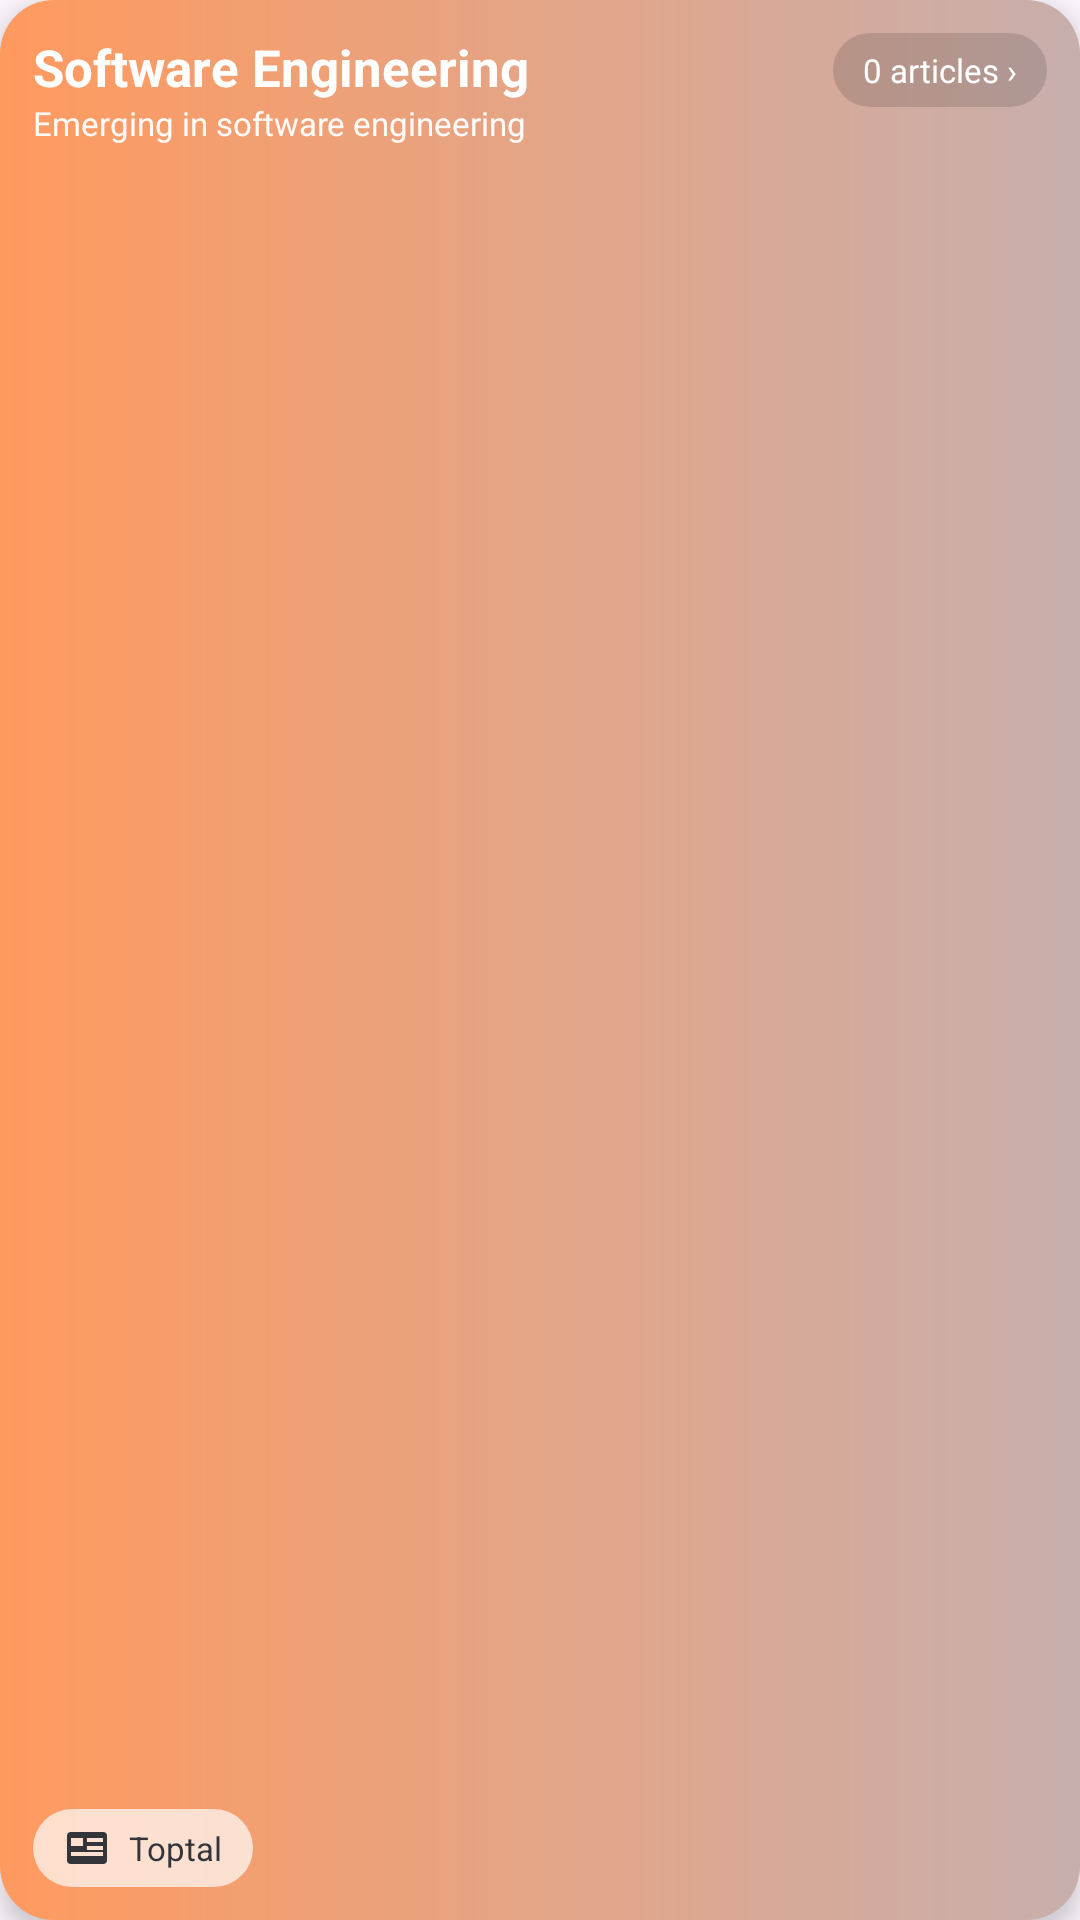

Layout XML and referenced resources for this Android screen:
<!-- AndroidManifest.xml: application theme Theme.Update -->
<!-- res/layout/category_card_software.xml -->
<?xml version="1.0" encoding="utf-8"?>
<androidx.constraintlayout.widget.ConstraintLayout xmlns:android="http://schemas.android.com/apk/res/android"
    xmlns:app="http://schemas.android.com/apk/res-auto"
    android:id="@+id/btnSoftwareEng"
    android:layout_width="match_parent"
    android:layout_height="88dp"
    android:layout_marginBottom="10dp"
    android:background="@drawable/gradient_software"
    android:clickable="true"
    android:elevation="5dp"
    android:focusable="true"
    android:padding="11dp">

    <TextView
        android:id="@+id/softwareCardTitle"
        android:layout_width="0dp"
        android:layout_height="wrap_content"
        android:text="@string/software"
        android:textColor="@color/white"
        android:textSize="17sp"
        android:textStyle="bold"
        app:layout_constraintEnd_toStartOf="@id/txtSoftwareCount"
        app:layout_constraintStart_toStartOf="parent"
        app:layout_constraintTop_toTopOf="parent" />

    <TextView
        android:id="@+id/txtSoftwareCount"
        android:layout_width="wrap_content"
        android:layout_height="wrap_content"
        android:background="@drawable/chip_dark"
        android:text="@string/article_count_zero"
        android:textColor="@color/white"
        android:textSize="11sp"
        app:layout_constraintEnd_toEndOf="parent"
        app:layout_constraintTop_toTopOf="parent" />

    <TextView
        android:layout_width="0dp"
        android:layout_height="wrap_content"
        android:text="@string/software_description"
        android:textColor="#F2FFFFFF"
        android:textSize="11sp"
        app:layout_constraintEnd_toEndOf="parent"
        app:layout_constraintStart_toStartOf="parent"
        app:layout_constraintTop_toBottomOf="@id/softwareCardTitle" />

    <TextView
        android:layout_width="wrap_content"
        android:layout_height="wrap_content"
        android:background="@drawable/chip_light"
        android:drawableStart="@drawable/ic_source"
        android:drawablePadding="6dp"
        android:gravity="center_vertical"
        android:text="@string/source_software"
        android:textColor="@color/chip_text"
        android:textSize="11sp"
        app:layout_constraintBottom_toBottomOf="parent"
        app:layout_constraintStart_toStartOf="parent" />

</androidx.constraintlayout.widget.ConstraintLayout>
<!-- resources referenced by this layout -->
<resources>
  <color name="chip_text">#34343B</color>
  <color name="white">#FFFFFFFF</color>
  <!-- drawable chip_dark (drawable) -->
  <?xml version="1.0" encoding="utf-8"?>
  <shape xmlns:android="http://schemas.android.com/apk/res/android" android:shape="rectangle">
      <solid android:color="#22000000" />
      <corners android:radius="20dp" />
      <padding android:left="10dp" android:top="5dp" android:right="10dp" android:bottom="5dp" />
  </shape>
  <!-- drawable chip_light (drawable) -->
  <?xml version="1.0" encoding="utf-8"?>
  <shape xmlns:android="http://schemas.android.com/apk/res/android" android:shape="rectangle">
      <solid android:color="#AFFFFFFF" />
      <corners android:radius="20dp" />
      <padding android:left="10dp" android:top="5dp" android:right="10dp" android:bottom="5dp" />
  </shape>
  <!-- drawable gradient_software (drawable) -->
  <?xml version="1.0" encoding="utf-8"?>
  <shape xmlns:android="http://schemas.android.com/apk/res/android" android:shape="rectangle">
      <gradient android:angle="0" android:startColor="@color/category_software_start" android:endColor="@color/category_software_end" />
      <corners android:radius="18dp" />
  </shape>
  <!-- drawable ic_source (drawable) -->
  <?xml version="1.0" encoding="utf-8"?>
  <vector xmlns:android="http://schemas.android.com/apk/res/android" android:width="16dp" android:height="16dp" android:viewportWidth="24" android:viewportHeight="24">
      <path android:fillColor="@color/chip_text" android:pathData="M4,4h16a2,2 0,0 1,2 2v12a2,2 0,0 1,-2 2H4a2,2 0,0 1,-2 -2V6a2,2 0,0 1,2 -2zM4,7v4h6V7H4zM12,7v2h8V7h-8zM12,11v2h8v-2h-8zM4,14v2h16v-2H4z" />
  </vector>
  <string name="article_count_zero">0 articles  ›</string>
  <string name="software">Software Engineering</string>
  <string name="software_description">Emerging in software engineering</string>
  <string name="source_software">Toptal</string>
  <style name="Theme.Update" parent="Base.Theme.Update" />
  <color name="category_software_start">#FF9A5F</color>
  <color name="category_software_end">#C8AFAD</color>
  <style name="Base.Theme.Update" parent="Theme.Material3.DayNight.NoActionBar">
          
          
      </style>
</resources>
